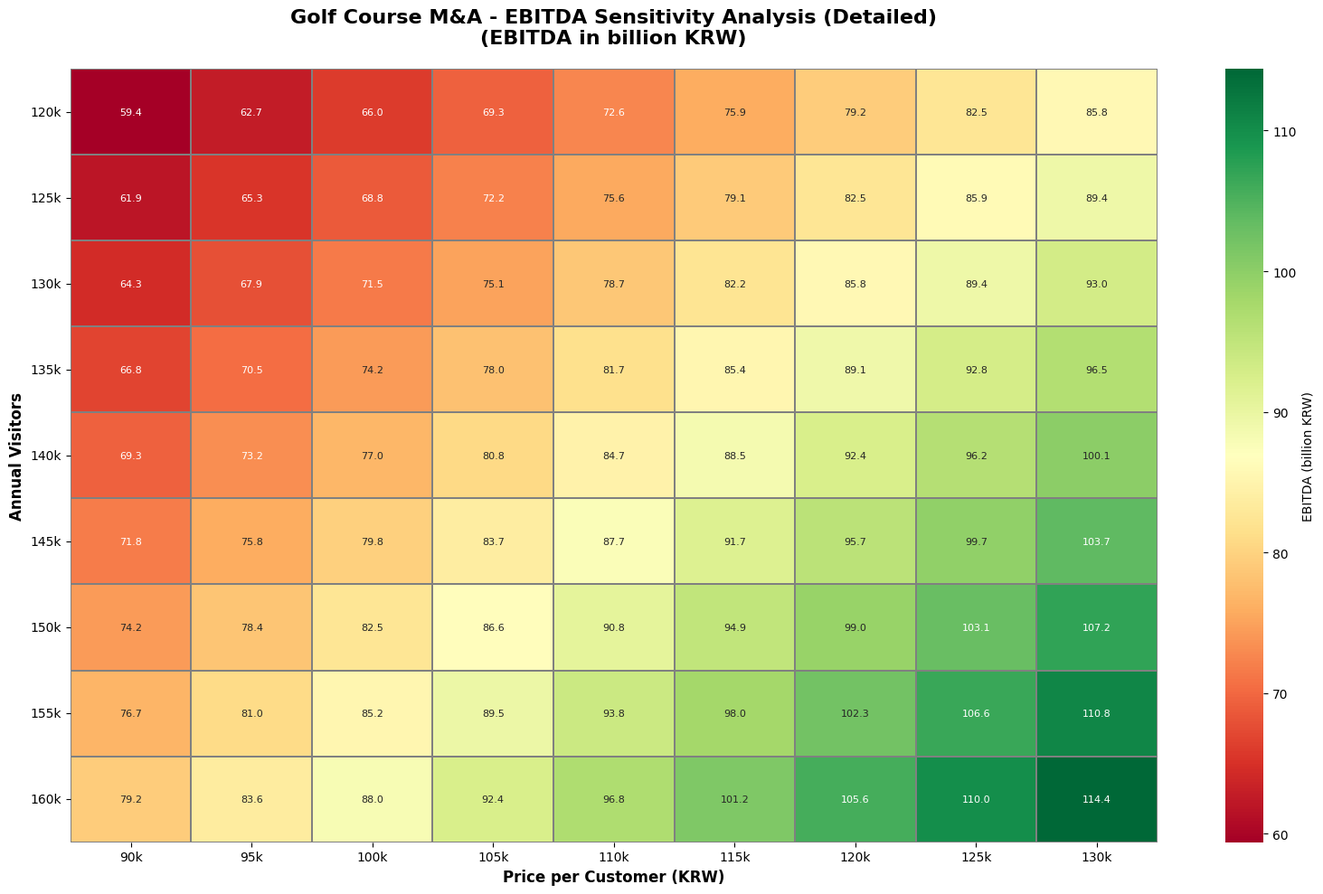

Here is the Python script that generated this plot:
import numpy as np
import pandas as pd
import matplotlib.pyplot as plt
import seaborn as sns
import matplotlib.font_manager as fm

# 한글 폰트 설정 (Linux 환경)
plt.rcParams['font.family'] = 'DejaVu Sans'
plt.rcParams['axes.unicode_minus'] = False

# 기본 가정
OPERATING_EXPENSE_RATIO = 0.45  # 45%

# 민감도 분석 범위 설정
# 객단가: 9만원 ~ 13만원 (5천원 단위)
price_per_customer = np.arange(90000, 135000, 5000)  # 90k, 95k, 100k, ..., 130k

# 내장객 수: 12만명 ~ 16만명 (5천명 단위)
visitors = np.arange(120000, 165000, 5000)  # 120k, 125k, 130k, ..., 160k

# EBITDA 계산 함수
def calculate_ebitda(visitors_count, price):
    revenue = visitors_count * price
    operating_expenses = revenue * OPERATING_EXPENSE_RATIO
    ebitda = revenue - operating_expenses
    return ebitda / 100000000  # 억원 단위로 변환

# 민감도 분석 테이블 생성
ebitda_table = pd.DataFrame(
    index=[f'{v//1000}k' for v in visitors],  # 천명 단위로 표시
    columns=[f'{p//1000}k' for p in price_per_customer]  # 천원 단위로 표시
)

# EBITDA 값 계산
for i, v in enumerate(visitors):
    for j, p in enumerate(price_per_customer):
        ebitda_table.iloc[i, j] = calculate_ebitda(v, p)

# 숫자형으로 변환
ebitda_table = ebitda_table.astype(float)

# 히트맵 생성
plt.figure(figsize=(16, 10))
sns.heatmap(
    ebitda_table,
    annot=True,  # 숫자 표시
    fmt='.1f',   # 소수점 1자리
    cmap='RdYlGn',  # 빨강-노랑-초록 색상 (낮음-중간-높음)
    cbar_kws={'label': 'EBITDA (billion KRW)'},
    linewidths=0.3,
    linecolor='gray',
    annot_kws={'size': 8}
)

plt.title('Golf Course M&A - EBITDA Sensitivity Analysis (Detailed)\n(EBITDA in billion KRW)',
          fontsize=16, fontweight='bold', pad=20)
plt.xlabel('Price per Customer (KRW)', fontsize=12, fontweight='bold')
plt.ylabel('Annual Visitors', fontsize=12, fontweight='bold')

# 축 라벨 회전
plt.xticks(rotation=0)
plt.yticks(rotation=0)

# 레이아웃 조정
plt.tight_layout()

# 이미지 저장 (고해상도)
plt.savefig('golf_ebitda_sensitivity_analysis.png', dpi=300, bbox_inches='tight')
print("✓ Sensitivity analysis heatmap saved as 'golf_ebitda_sensitivity_analysis.png'")

# 기본 케이스 EBITDA 출력
base_ebitda = calculate_ebitda(140000, 110000)
print(f"\n=== Base Case EBITDA ===")
print(f"Visitors: 140,000")
print(f"Price per customer: 110,000 KRW")
print(f"Revenue: {140000 * 110000 / 100000000:.1f} billion KRW")
print(f"Operating Expenses (45%): {140000 * 110000 * 0.45 / 100000000:.1f} billion KRW")
print(f"EBITDA: {base_ebitda:.1f} billion KRW")

# 데이터 테이블도 출력
print(f"\n=== EBITDA Sensitivity Table (billion KRW) ===")
print(ebitda_table.to_string())

plt.close()
